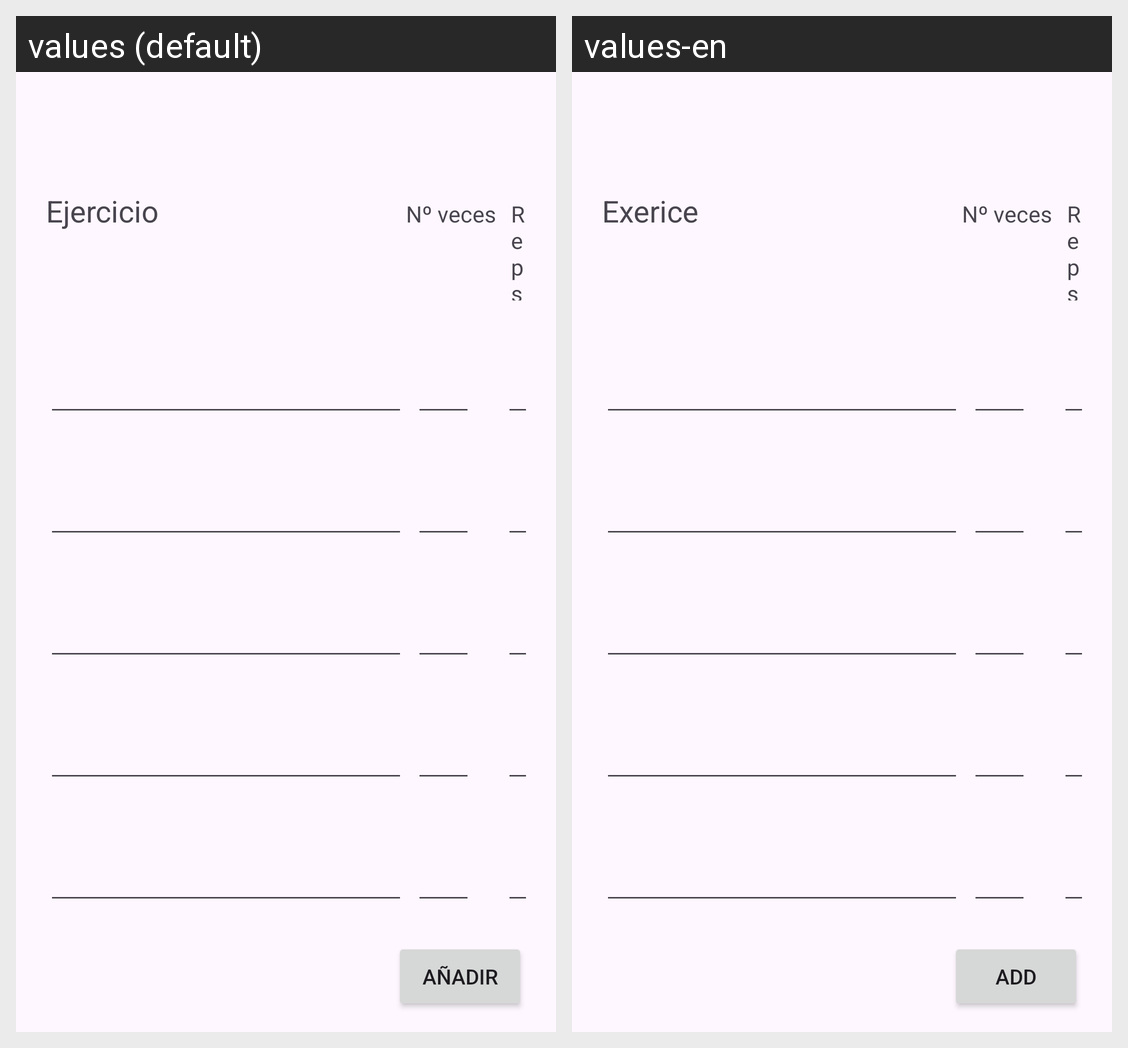

The Android screen above is rendered under two locales of the same app. Produce the string resources it draws, with the default and per-locale values.
Android screen res/layout/fragment_new_routine_exercice.xml rendered under 2 locales, left to right: values (default), values-en. Device: Nexus 5 (rendered at 1080×1920; each locale shown at half size, 540×960, under a caption strip naming it); theme Theme.GestorRutinasApp.
Strings drawn on this screen, with the default value and each locale's value (text and hints the layout hard-codes, and strings that could not be matched under every locale, appear in the picture but are not listed):

exercice_name
  values: Ejercicio
  values-en: Exerice

exercice_reps
  values: Reps
  values-en: Reps

add_btn
  values: Añadir
  values-en: Add
